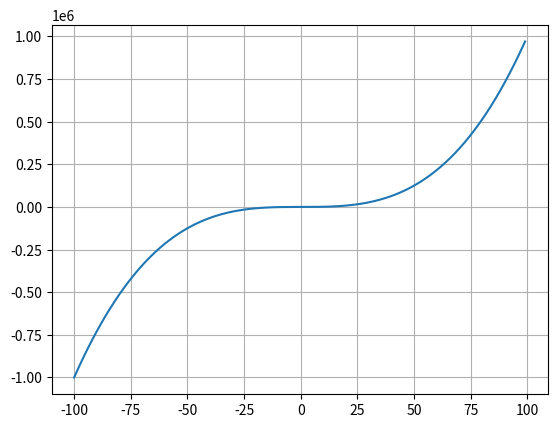

This chart was generated by the following Python code:
# Найти корни уравнений:
# x3 – x +1 = 0
# x3 – x2 – 9x + 9 = 0
# x2 – ex = 0
# 5x – 6ln(x) – 7 = 0
# cos(x) + 2x – 3 = 0
# C точностью до 0.01.
from matplotlib import pyplot as plt

lst_x = []
lst_y = []

def slove_equation(a ,b,eps):
    while b - a >= 2*eps:
        c = (a + b)/2
        if eq(a)*eq(c) <= 0:
            a = c
        else:
            b = c
    return c


def eq(x):
    t = x**3 - x +1
    return t

for i in range(-100,100):
    lst_x.append(i)
    lst_y.append(eq(i))

# def serch_a(a):
#     b =0
#     while True:
#         a = a + 1
#         b = b - 1
#         if eq(a)*eq(b) > 0:
#             break
#     return a
#
# def serch_b(b):
#     a=0
#     while True:
#         a = a + 1
#         b = b - 1
#         if eq(a)*eq(b) > 0:
#             break
#     return b


plt.plot(lst_x,lst_y)
plt.grid()
plt.show()

print(slove_equation(-100, 100, 0.01))


